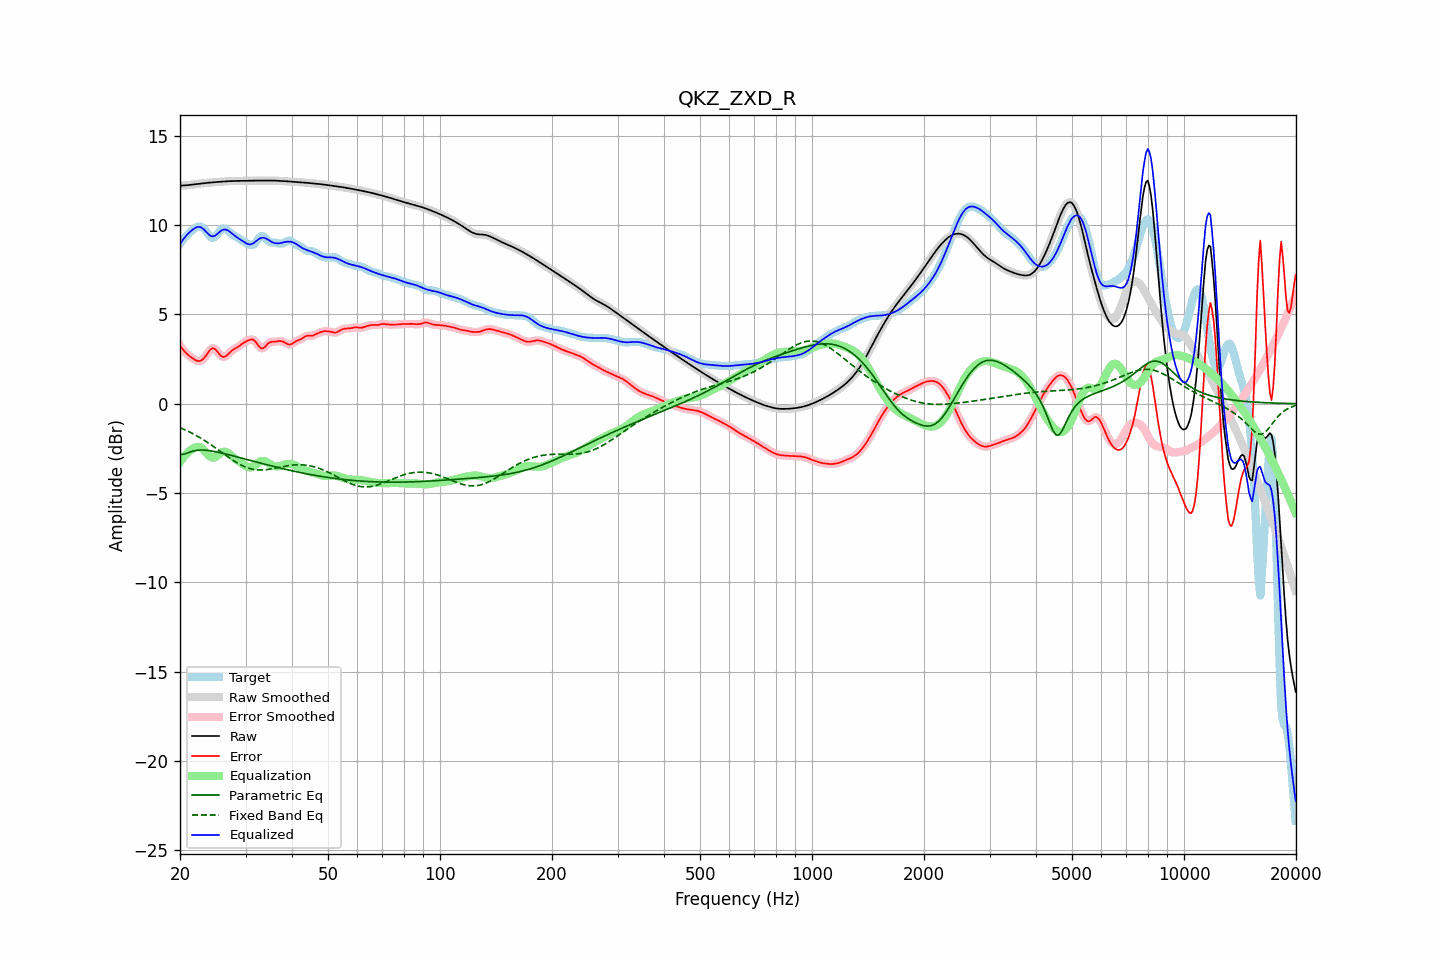

Values plotted in this chart, from the file beside it:
frequency, raw, error, smoothed, error_smoothed, equalization, parametric_eq, fixed_band_eq, equalized_raw, equalized_smoothed, target
20.00, 12.21, 3.26, 12.21, 3.27, -3.28, -2.82, -1.34, 8.94, 8.94, 8.95
20.20, 12.22, 3.14, 12.22, 3.14, -3.14, -2.83, -1.38, 9.07, 9.07, 9.08
20.40, 12.22, 3.02, 12.22, 3.02, -3.02, -2.83, -1.41, 9.20, 9.20, 9.20
20.61, 12.22, 2.91, 12.23, 2.91, -2.91, -2.81, -1.46, 9.31, 9.31, 9.31
20.81, 12.23, 2.82, 12.23, 2.82, -2.81, -2.78, -1.50, 9.42, 9.42, 9.41
21.02, 12.24, 2.74, 12.24, 2.74, -2.72, -2.75, -1.54, 9.52, 9.52, 9.51
21.23, 12.25, 2.66, 12.25, 2.66, -2.65, -2.71, -1.58, 9.61, 9.61, 9.59
21.44, 12.26, 2.59, 12.26, 2.59, -2.58, -2.68, -1.63, 9.68, 9.68, 9.67
21.66, 12.27, 2.53, 12.27, 2.53, -2.52, -2.65, -1.68, 9.76, 9.76, 9.74
21.87, 12.28, 2.47, 12.28, 2.47, -2.46, -2.63, -1.73, 9.82, 9.82, 9.81
22.09, 12.29, 2.43, 12.29, 2.43, -2.43, -2.61, -1.78, 9.87, 9.87, 9.87
22.31, 12.31, 2.40, 12.31, 2.40, -2.41, -2.60, -1.83, 9.90, 9.90, 9.91
22.54, 12.32, 2.39, 12.32, 2.39, -2.42, -2.59, -1.88, 9.90, 9.90, 9.93
22.76, 12.33, 2.41, 12.33, 2.41, -2.45, -2.59, -1.93, 9.88, 9.88, 9.92
22.99, 12.34, 2.47, 12.34, 2.47, -2.52, -2.59, -1.99, 9.83, 9.82, 9.87
23.22, 12.35, 2.56, 12.35, 2.56, -2.60, -2.60, -2.04, 9.75, 9.75, 9.79
23.45, 12.36, 2.67, 12.36, 2.68, -2.71, -2.60, -2.10, 9.65, 9.65, 9.69
23.69, 12.37, 2.81, 12.37, 2.81, -2.81, -2.61, -2.16, 9.56, 9.56, 9.56
23.92, 12.38, 2.94, 12.38, 2.94, -2.91, -2.62, -2.22, 9.47, 9.47, 9.44
24.16, 12.39, 3.05, 12.39, 3.04, -2.98, -2.64, -2.28, 9.41, 9.41, 9.34
24.40, 12.39, 3.10, 12.39, 3.10, -3.02, -2.65, -2.34, 9.37, 9.37, 9.29
24.65, 12.40, 3.10, 12.40, 3.10, -3.02, -2.67, -2.40, 9.38, 9.38, 9.30
24.89, 12.41, 3.05, 12.41, 3.04, -2.98, -2.69, -2.47, 9.42, 9.42, 9.36
25.14, 12.41, 2.95, 12.41, 2.95, -2.92, -2.70, -2.53, 9.49, 9.49, 9.47
25.39, 12.42, 2.83, 12.42, 2.83, -2.85, -2.72, -2.60, 9.57, 9.57, 9.59
25.65, 12.43, 2.72, 12.43, 2.73, -2.78, -2.74, -2.66, 9.65, 9.65, 9.71
25.91, 12.44, 2.64, 12.44, 2.65, -2.72, -2.76, -2.73, 9.71, 9.71, 9.79
26.16, 12.44, 2.62, 12.44, 2.62, -2.69, -2.78, -2.79, 9.75, 9.75, 9.82
26.43, 12.45, 2.64, 12.45, 2.64, -2.69, -2.80, -2.86, 9.76, 9.76, 9.81
26.69, 12.45, 2.69, 12.45, 2.70, -2.72, -2.83, -2.92, 9.74, 9.74, 9.76
26.96, 12.46, 2.78, 12.46, 2.78, -2.77, -2.85, -2.98, 9.69, 9.69, 9.68
27.23, 12.46, 2.87, 12.46, 2.87, -2.83, -2.87, -3.05, 9.63, 9.63, 9.59
27.50, 12.47, 2.95, 12.47, 2.95, -2.91, -2.89, -3.11, 9.56, 9.56, 9.52
27.77, 12.47, 3.02, 12.47, 3.02, -2.99, -2.92, -3.17, 9.48, 9.48, 9.45
28.05, 12.47, 3.07, 12.47, 3.07, -3.06, -2.94, -3.23, 9.41, 9.41, 9.40
28.33, 12.48, 3.12, 12.48, 3.12, -3.13, -2.96, -3.28, 9.34, 9.34, 9.35
28.62, 12.48, 3.18, 12.48, 3.18, -3.20, -2.99, -3.33, 9.28, 9.28, 9.30
28.90, 12.48, 3.24, 12.48, 3.24, -3.26, -3.01, -3.38, 9.22, 9.22, 9.24
29.19, 12.48, 3.31, 12.48, 3.31, -3.32, -3.04, -3.43, 9.17, 9.17, 9.17
29.48, 12.48, 3.38, 12.48, 3.37, -3.38, -3.06, -3.48, 9.11, 9.11, 9.11
29.78, 12.49, 3.43, 12.49, 3.43, -3.44, -3.08, -3.52, 9.05, 9.05, 9.05
30.08, 12.49, 3.48, 12.49, 3.49, -3.50, -3.11, -3.55, 8.99, 8.99, 9.01
30.38, 12.49, 3.53, 12.49, 3.53, -3.54, -3.13, -3.59, 8.95, 8.95, 8.96
30.68, 12.49, 3.57, 12.49, 3.57, -3.57, -3.16, -3.62, 8.93, 8.93, 8.92
30.99, 12.49, 3.59, 12.49, 3.60, -3.57, -3.18, -3.64, 8.93, 8.93, 8.90
31.30, 12.49, 3.61, 12.49, 3.60, -3.54, -3.20, -3.66, 8.96, 8.96, 8.89
31.61, 12.49, 3.56, 12.49, 3.55, -3.48, -3.23, -3.68, 9.01, 9.01, 8.94
31.93, 12.49, 3.47, 12.49, 3.47, -3.41, -3.25, -3.69, 9.08, 9.08, 9.02
32.24, 12.49, 3.36, 12.49, 3.35, -3.34, -3.27, -3.70, 9.15, 9.15, 9.14
32.57, 12.50, 3.23, 12.50, 3.23, -3.28, -3.30, -3.71, 9.22, 9.22, 9.27
32.89, 12.50, 3.14, 12.50, 3.14, -3.23, -3.32, -3.71, 9.27, 9.27, 9.36
33.22, 12.50, 3.09, 12.50, 3.10, -3.20, -3.35, -3.71, 9.29, 9.29, 9.40
33.55, 12.50, 3.12, 12.50, 3.13, -3.20, -3.37, -3.71, 9.30, 9.30, 9.37
33.89, 12.49, 3.20, 12.50, 3.20, -3.22, -3.39, -3.70, 9.27, 9.27, 9.29
34.23, 12.50, 3.30, 12.50, 3.30, -3.27, -3.41, -3.69, 9.23, 9.23, 9.19
34.57, 12.50, 3.39, 12.50, 3.38, -3.32, -3.44, -3.68, 9.18, 9.18, 9.10
34.92, 12.50, 3.44, 12.50, 3.44, -3.38, -3.46, -3.66, 9.12, 9.12, 9.06
35.27, 12.50, 3.47, 12.50, 3.46, -3.43, -3.48, -3.65, 9.06, 9.06, 9.03
35.62, 12.50, 3.47, 12.50, 3.47, -3.48, -3.51, -3.63, 9.02, 9.02, 9.03
35.97, 12.49, 3.47, 12.49, 3.48, -3.50, -3.53, -3.61, 8.99, 8.99, 9.02
... 635 more rows
